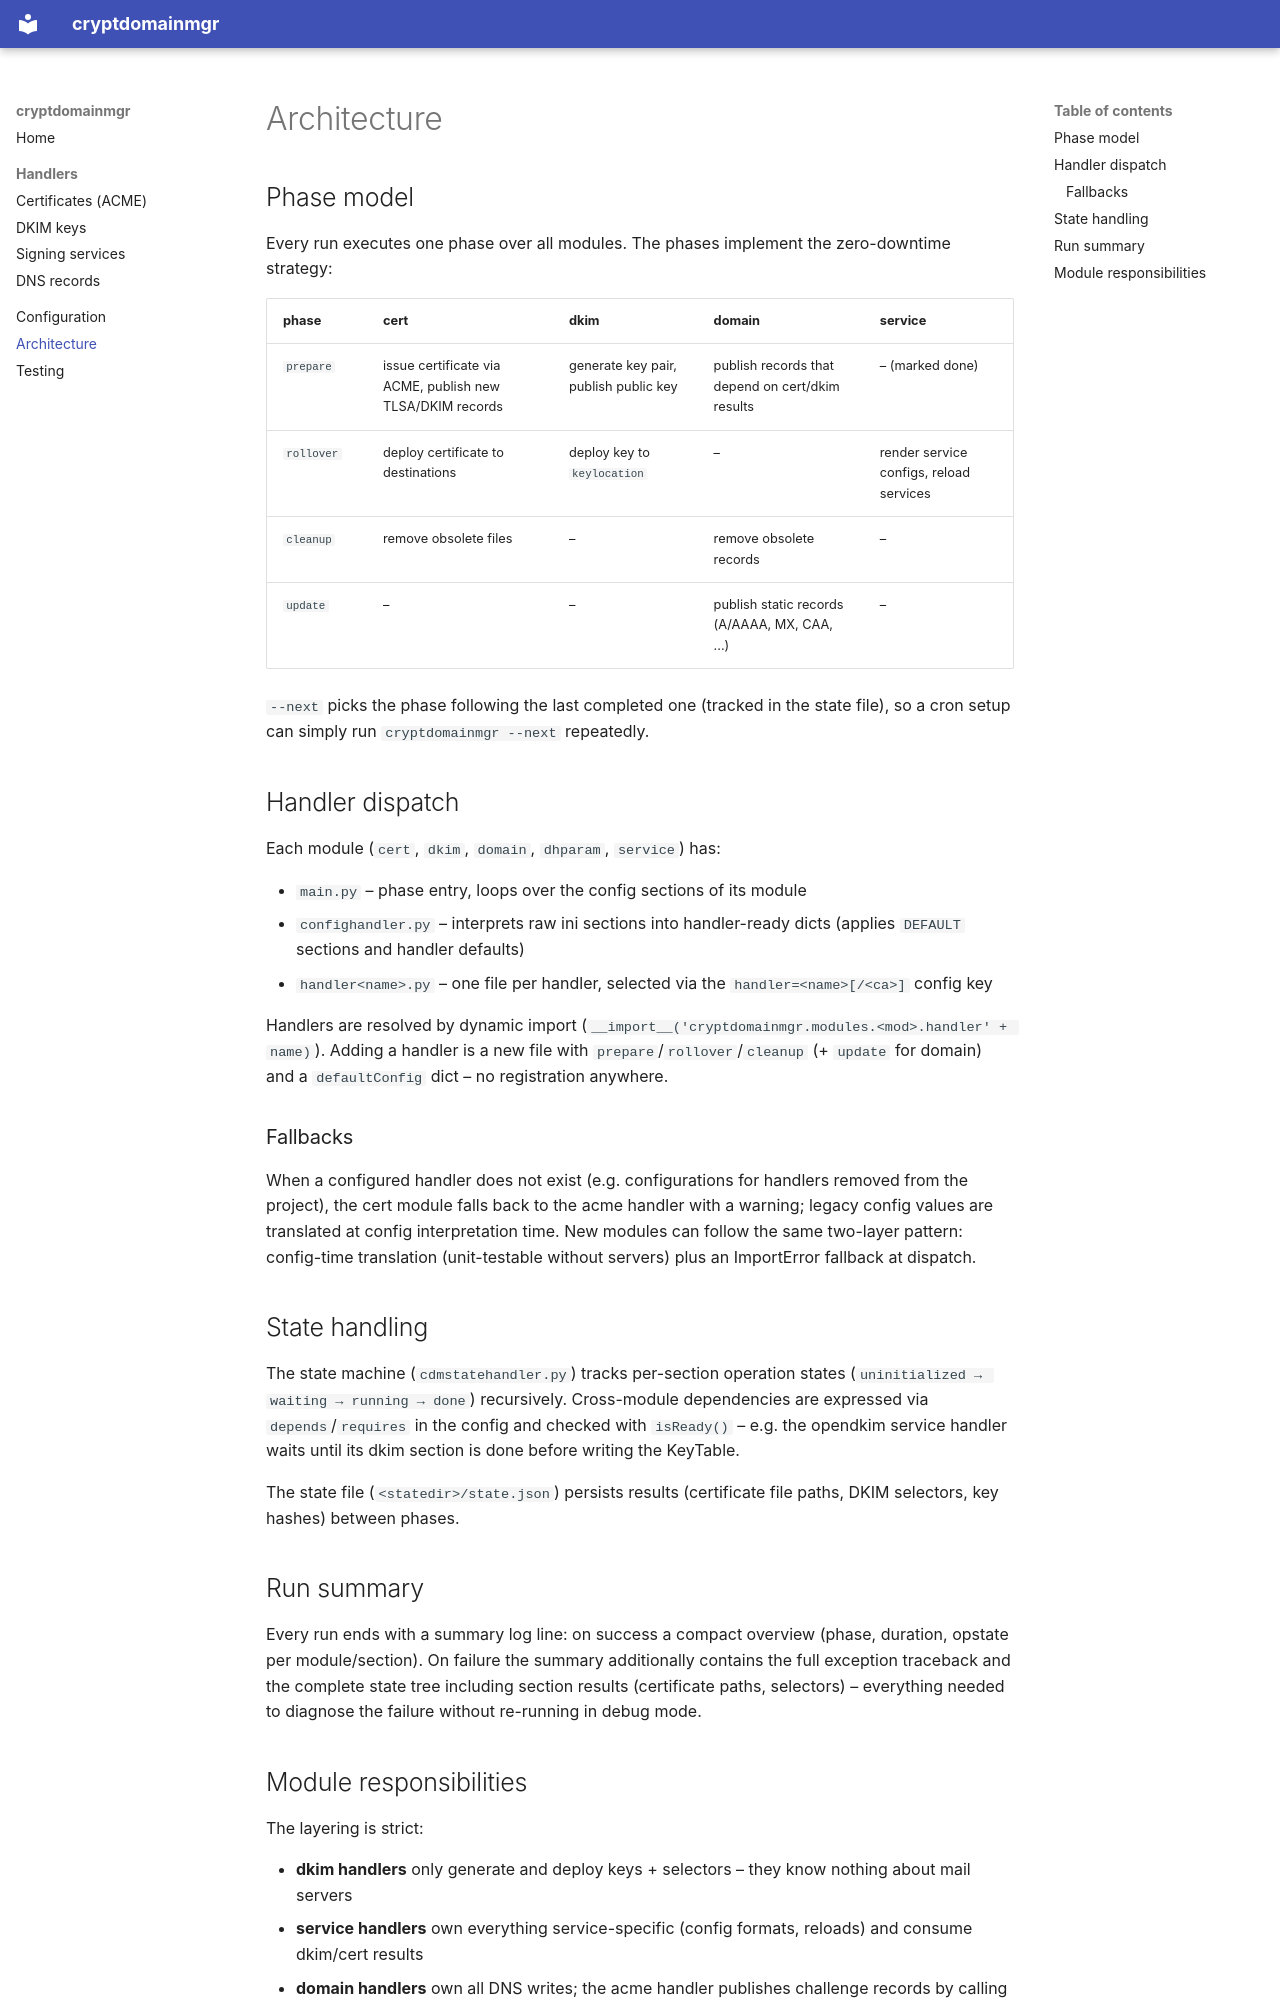

repository: TheTesla/cryptdomainmgr · page: architecture/index.html · generator: mkdocs

# Architecture

## Phase model

Every run executes one phase over all modules. The phases implement the zero-downtime strategy:

| phase | cert | dkim | domain | service |
|---|---|---|---|---|
| `prepare` | issue certificate via ACME, publish new TLSA/DKIM records | generate key pair, publish public key | publish records that depend on cert/dkim results | – (marked done) |
| `rollover` | deploy certificate to destinations | deploy key to `keylocation` | – | render service configs, reload services |
| `cleanup` | remove obsolete files | – | remove obsolete records | – |
| `update` | – | – | publish static records (A/AAAA, MX, CAA, ...) | – |

`--next` picks the phase following the last completed one (tracked in the state file), so a cron setup can simply run `cryptdomainmgr --next` repeatedly.

## Handler dispatch

Each module (`cert`, `dkim`, `domain`, `dhparam`, `service`) has:

* `main.py` – phase entry, loops over the config sections of its module
* `confighandler.py` – interprets raw ini sections into handler-ready dicts (applies `DEFAULT` sections and handler defaults)
* `handler<name>.py` – one file per handler, selected via the `handler=<name>[/<ca>]` config key

Handlers are resolved by dynamic import (`__import__('cryptdomainmgr.modules.<mod>.handler' + name)`). Adding a handler is a new file with `prepare`/`rollover`/`cleanup` (+ `update` for domain) and a `defaultConfig` dict – no registration anywhere.

### Fallbacks

When a configured handler does not exist (e.g. configurations for handlers removed from the project), the cert module falls back to the acme handler with a warning; legacy config values are translated at config interpretation time. New modules can follow the same two-layer pattern: config-time translation (unit-testable without servers) plus an ImportError fallback at dispatch.

## State handling

The state machine (`cdmstatehandler.py`) tracks per-section operation states (`uninitialized → waiting → running → done`) recursively. Cross-module dependencies are expressed via `depends`/`requires` in the config and checked with `isReady()` – e.g. the opendkim service handler waits until its dkim section is done before writing the KeyTable.

The state file (`<statedir>/state.json`) persists results (certificate file paths, DKIM selectors, key hashes) between phases.

## Run summary

Every run ends with a summary log line: on success a compact overview (phase, duration, opstate per module/section). On failure the summary additionally contains the full exception traceback and the complete state tree including section results (certificate paths, selectors) – everything needed to diagnose the failure without re-running in debug mode.
